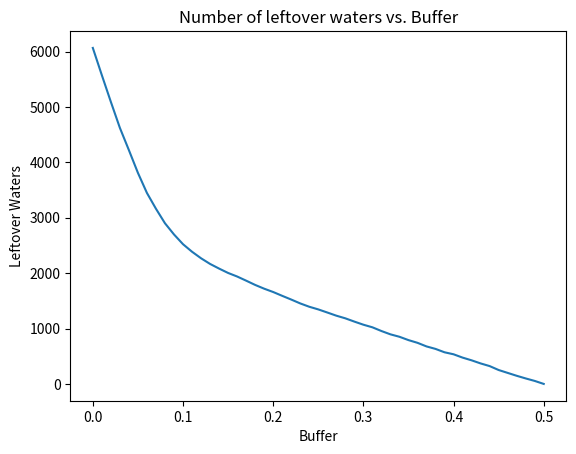

This figure's Python source:
#!/home/<user>/anaconda2/bin/python2

import time
import numpy as np
import matplotlib.pyplot as plt

a = np.array([6065, 5573, 5091, 4622, 4220, 3810, 3447, 3162, 2900, 2698, 2522, 2386, 2268, 2166, 2082, 2003, 1939,
              1864, 1787, 1719, 1659, 1590, 1523, 1453, 1393, 1345, 1289, 1232, 1184, 1125, 1069, 1022, 955, 895, 851,
              791, 742, 677, 632, 571, 535, 475, 426, 370, 322, 251, 199, 147, 99, 54, 0])

# slope = np.zeros([len(a) - 1])
# for i in range(slope.shape[0]):
#     slope[i] = (a[i + 1] - a[i])/ 0.01


x = np.linspace(0, 0.5, 51)
# xp = np.linspace(0, 0.49, 50)

plt.plot(x, a)
plt.title('Number of leftover waters vs. Buffer')
plt.xlabel('Buffer')
plt.ylabel('Leftover Waters')
# plt.plot(xp, slope)
plt.show()


